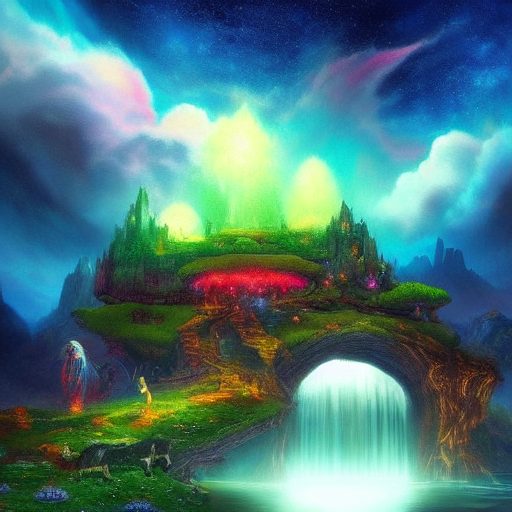
Generation parameters embedded in this image by ComfyUI (PNG 'prompt' text chunk: the API-format workflow graph, JSON):
{"3":{"inputs":{"seed":60636767204380,"steps":20,"cfg":8.0,"sampler_name":"euler","scheduler":"normal","denoise":1.0,"model":["4",0],"positive":["6",0],"negative":["7",0],"latent_image":["5",0]},"class_type":"KSampler","_meta":{"title":"KSampler"}},"4":{"inputs":{"ckpt_name":"v1-5-pruned-emaonly-fp16.safetensors"},"class_type":"CheckpointLoaderSimple","_meta":{"title":"Load Checkpoint"}},"5":{"inputs":{"width":512,"height":512,"batch_size":1},"class_type":"EmptyLatentImage","_meta":{"title":"Empty Latent Image"}},"6":{"inputs":{"text":"A breathtaking fantasy landscape with floating islands, glowing waterfalls, mystical creatures, and a vibrant, colorful sky.","clip":["4",1]},"class_type":"CLIPTextEncode","_meta":{"title":"CLIP Text Encode (Prompt)"}},"7":{"inputs":{"text":"text, watermark, ","clip":["4",1]},"class_type":"CLIPTextEncode","_meta":{"title":"CLIP Text Encode (Prompt)"}},"8":{"inputs":{"samples":["3",0],"vae":["4",2]},"class_type":"VAEDecode","_meta":{"title":"VAE Decode"}},"9":{"inputs":{"filename_prefix":"ComfyUI","images":["8",0]},"class_type":"SaveImage","_meta":{"title":"Save Image"}}}